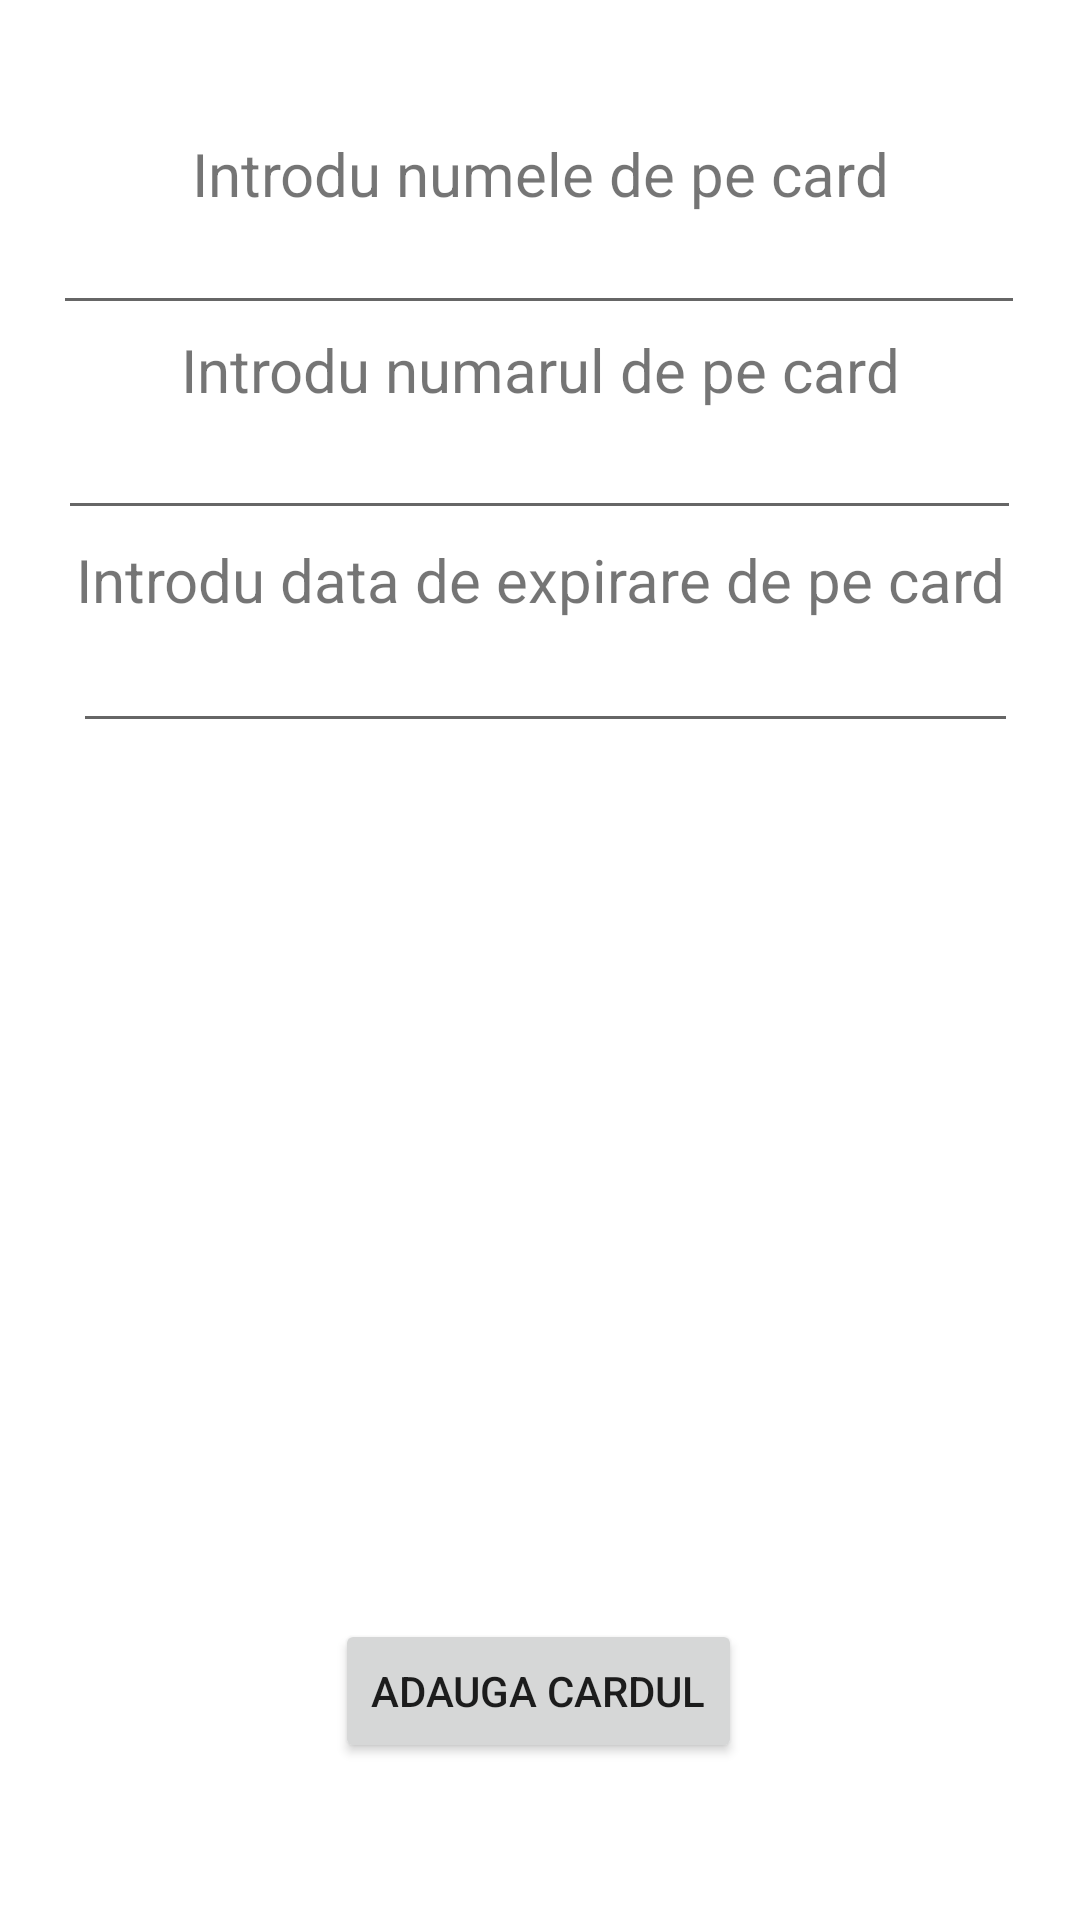

Produce the Android XML layout that renders to this screen, including the resource entries it uses.
<!-- AndroidManifest.xml: application theme Theme.MobileBank -->
<!-- res/layout/fragment_add_card.xml -->
<?xml version="1.0" encoding="utf-8"?>
<androidx.constraintlayout.widget.ConstraintLayout xmlns:android="http://schemas.android.com/apk/res/android"
    xmlns:app="http://schemas.android.com/apk/res-auto"
    xmlns:tools="http://schemas.android.com/tools"
    android:layout_width="match_parent"
    android:layout_height="match_parent"
    tools:context=".ui.add_card.Add_cardFragment">

    <TextView
        android:id="@+id/text_add_card"
        android:layout_width="match_parent"
        android:layout_height="wrap_content"
        android:layout_marginStart="8dp"
        android:layout_marginTop="8dp"
        android:layout_marginEnd="8dp"
        android:text="Introdu numele de pe card"
        android:textAlignment="center"
        android:textAllCaps="false"
        android:textSize="20sp"
        app:layout_constraintBottom_toBottomOf="parent"
        app:layout_constraintEnd_toEndOf="parent"
        app:layout_constraintHorizontal_bias="0.0"
        app:layout_constraintStart_toStartOf="parent"
        app:layout_constraintTop_toTopOf="parent"
        app:layout_constraintVertical_bias="0.06" />

    <TextView
        android:id="@+id/text_add_card2"
        android:layout_width="match_parent"
        android:layout_height="wrap_content"
        android:layout_marginStart="8dp"
        android:layout_marginTop="8dp"
        android:layout_marginEnd="8dp"
        android:text="Introdu numarul de pe card"
        android:textAlignment="center"
        android:textAllCaps="false"
        android:textSize="20sp"
        app:layout_constraintBottom_toBottomOf="parent"
        app:layout_constraintEnd_toEndOf="parent"
        app:layout_constraintHorizontal_bias="0.0"
        app:layout_constraintStart_toStartOf="parent"
        app:layout_constraintTop_toTopOf="parent"
        app:layout_constraintVertical_bias="0.168" />

    <TextView
        android:id="@+id/text_add_card3"
        android:layout_width="match_parent"
        android:layout_height="wrap_content"
        android:layout_marginStart="8dp"
        android:layout_marginTop="8dp"
        android:layout_marginEnd="8dp"
        android:text="Introdu data de expirare de pe card"
        android:textAlignment="center"
        android:textAllCaps="false"
        android:textSize="20sp"
        app:layout_constraintBottom_toBottomOf="parent"
        app:layout_constraintEnd_toEndOf="parent"
        app:layout_constraintHorizontal_bias="0.0"
        app:layout_constraintStart_toStartOf="parent"
        app:layout_constraintTop_toTopOf="parent"
        app:layout_constraintVertical_bias="0.284" />

    <EditText
        android:id="@+id/text_name"
        android:layout_width="324dp"
        android:layout_height="37dp"
        android:accessibilityHeading="false"
        android:autoText="false"
        android:ems="10"
        android:gravity="start|top"
        android:inputType="textCapSentences"
        android:textIsSelectable="true"
        app:layout_constraintBottom_toBottomOf="parent"
        app:layout_constraintEnd_toEndOf="parent"
        app:layout_constraintHorizontal_bias="0.494"
        app:layout_constraintStart_toStartOf="parent"
        app:layout_constraintTop_toBottomOf="@+id/text_add_card"
        app:layout_constraintVertical_bias="0.0" />

    <EditText
        android:id="@+id/text_number_card"
        android:layout_width="321dp"
        android:layout_height="40dp"
        android:ems="10"
        android:inputType="textPersonName"
        android:textSize="14sp"
        app:layout_constraintBottom_toBottomOf="parent"
        app:layout_constraintEnd_toEndOf="parent"
        app:layout_constraintHorizontal_bias="0.497"
        app:layout_constraintStart_toStartOf="parent"
        app:layout_constraintTop_toBottomOf="@+id/text_add_card2"
        app:layout_constraintVertical_bias="0.0"
        />

    <EditText
        android:id="@+id/text_expiration_card"
        android:layout_width="315dp"
        android:layout_height="41dp"
        android:ems="10"
        android:inputType="textPersonName"
        app:layout_constraintBottom_toBottomOf="parent"
        app:layout_constraintEnd_toEndOf="parent"
        app:layout_constraintHorizontal_bias="0.541"
        app:layout_constraintStart_toStartOf="parent"
        app:layout_constraintTop_toBottomOf="@+id/text_add_card3"
        app:layout_constraintVertical_bias="0.0" />

    <Button
        android:id="@+id/submit_data"
        android:layout_width="wrap_content"
        android:layout_height="wrap_content"
        android:text="Adauga cardul"
        app:layout_constraintBottom_toBottomOf="parent"
        app:layout_constraintEnd_toEndOf="parent"
        app:layout_constraintHorizontal_bias="0.498"
        app:layout_constraintStart_toStartOf="parent"
        app:layout_constraintTop_toBottomOf="@+id/text_expiration_card"
        app:layout_constraintVertical_bias="0.848" />

    <TextView
        android:id="@+id/erorare_card"
        android:layout_width="wrap_content"
        android:layout_height="wrap_content"
        android:textColor="#FF1100"
        app:layout_constraintBottom_toBottomOf="parent"
        app:layout_constraintEnd_toEndOf="parent"
        app:layout_constraintStart_toStartOf="parent"
        app:layout_constraintTop_toTopOf="parent" />

</androidx.constraintlayout.widget.ConstraintLayout>
<!-- resources referenced by this layout -->
<resources>
  <style name="Theme.MobileBank" parent="Theme.MaterialComponents.Light.DarkActionBar">
          
          <item name="colorPrimary">@color/black</item>
          <item name="colorOnPrimary">@color/white</item>
          
          <item name="colorSecondary">@color/black</item>
          <item name="colorSecondaryVariant">@color/teal_700</item>
          <item name="colorOnSecondary">@color/white</item>
          
          <item name="android:statusBarColor" tools:targetApi="l">@color/design_default_color_background</item>
          
      </style>
  <!-- not gathered from this repository: default colours our renderer supplied (Android Studio template values) -->
  <color name="teal_700">#FF018786</color>
  <color name="black">#FF000000</color>
  <color name="white">#FFFFFFFF</color>
</resources>
